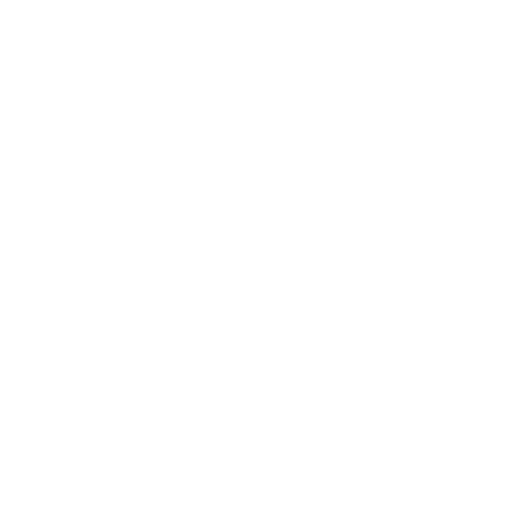
t = 0.00 s
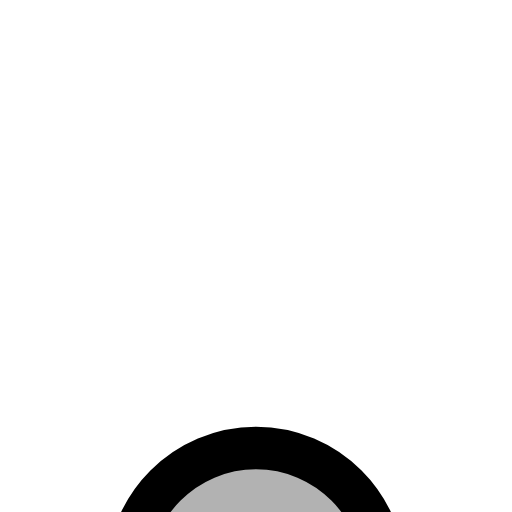
t = 0.15 s
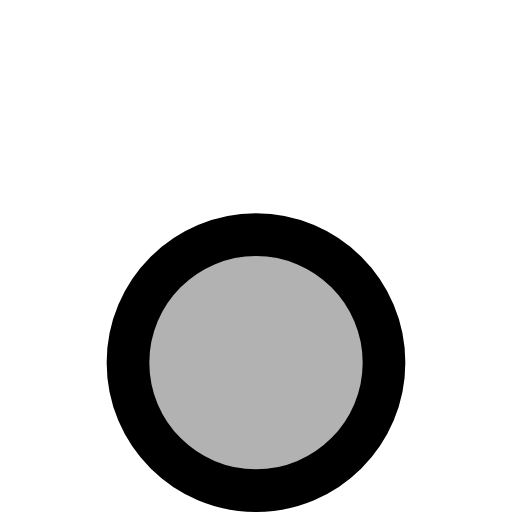
t = 0.45 s
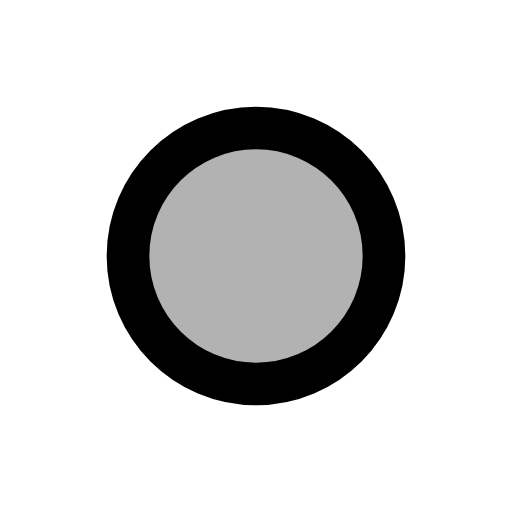
t = 0.70 s
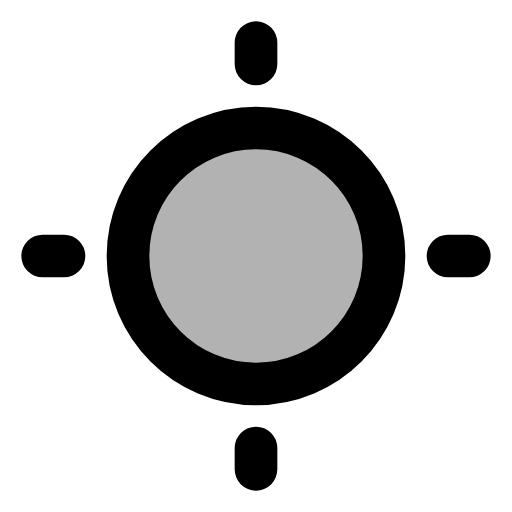
t = 0.90 s
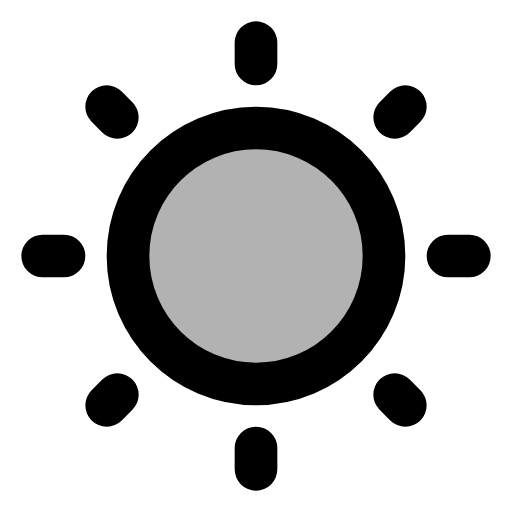
t = 1.10 s

The animated SVG that drew these frames (rendered in a browser with its animation timeline set to each time). Animation: 5 SMIL elements (animate=3,set=2); one cycle of 1.10 s.

<svg xmlns="http://www.w3.org/2000/svg" width="24" height="24" viewBox="0 0 24 24"><g stroke="currentColor" stroke-linecap="round" stroke-linejoin="round" stroke-width="2"><path fill="currentColor" fill-opacity=".3" d="M12 6c3.31 0 6 2.69 6 6c0 3.31 -2.69 6 -6 6c-3.31 0 -6 -2.69 -6 -6c0 -3.31 2.69 -6 6 -6Z"><animate fill="freeze" attributeName="d" dur="0.6s" values="M12 26c3.31 0 6 2.69 6 6c0 3.31 -2.69 6 -6 6c-3.31 0 -6 -2.69 -6 -6c0 -3.31 2.69 -6 6 -6Z;M12 6c3.31 0 6 2.69 6 6c0 3.31 -2.69 6 -6 6c-3.31 0 -6 -2.69 -6 -6c0 -3.31 2.69 -6 6 -6Z"/></path><g fill="none"><path d="M12 21v1M21 12h1M12 3v-1M3 12h-1" opacity="0"><set fill="freeze" attributeName="opacity" begin="0.7s" to="1"/><animate fill="freeze" attributeName="d" begin="0.7s" dur="0.2s" values="M12 19v1M19 12h1M12 5v-1M5 12h-1;M12 21v1M21 12h1M12 3v-1M3 12h-1"/></path><path d="M18.5 18.5l0.5 0.5M18.5 5.5l0.5 -0.5M5.5 5.5l-0.5 -0.5M5.5 18.5l-0.5 0.5" opacity="0"><set fill="freeze" attributeName="opacity" begin="0.9s" to="1"/><animate fill="freeze" attributeName="d" begin="0.9s" dur="0.2s" values="M17 17l0.5 0.5M17 7l0.5 -0.5M7 7l-0.5 -0.5M7 17l-0.5 0.5;M18.5 18.5l0.5 0.5M18.5 5.5l0.5 -0.5M5.5 5.5l-0.5 -0.5M5.5 18.5l-0.5 0.5"/></path></g></g></svg>
